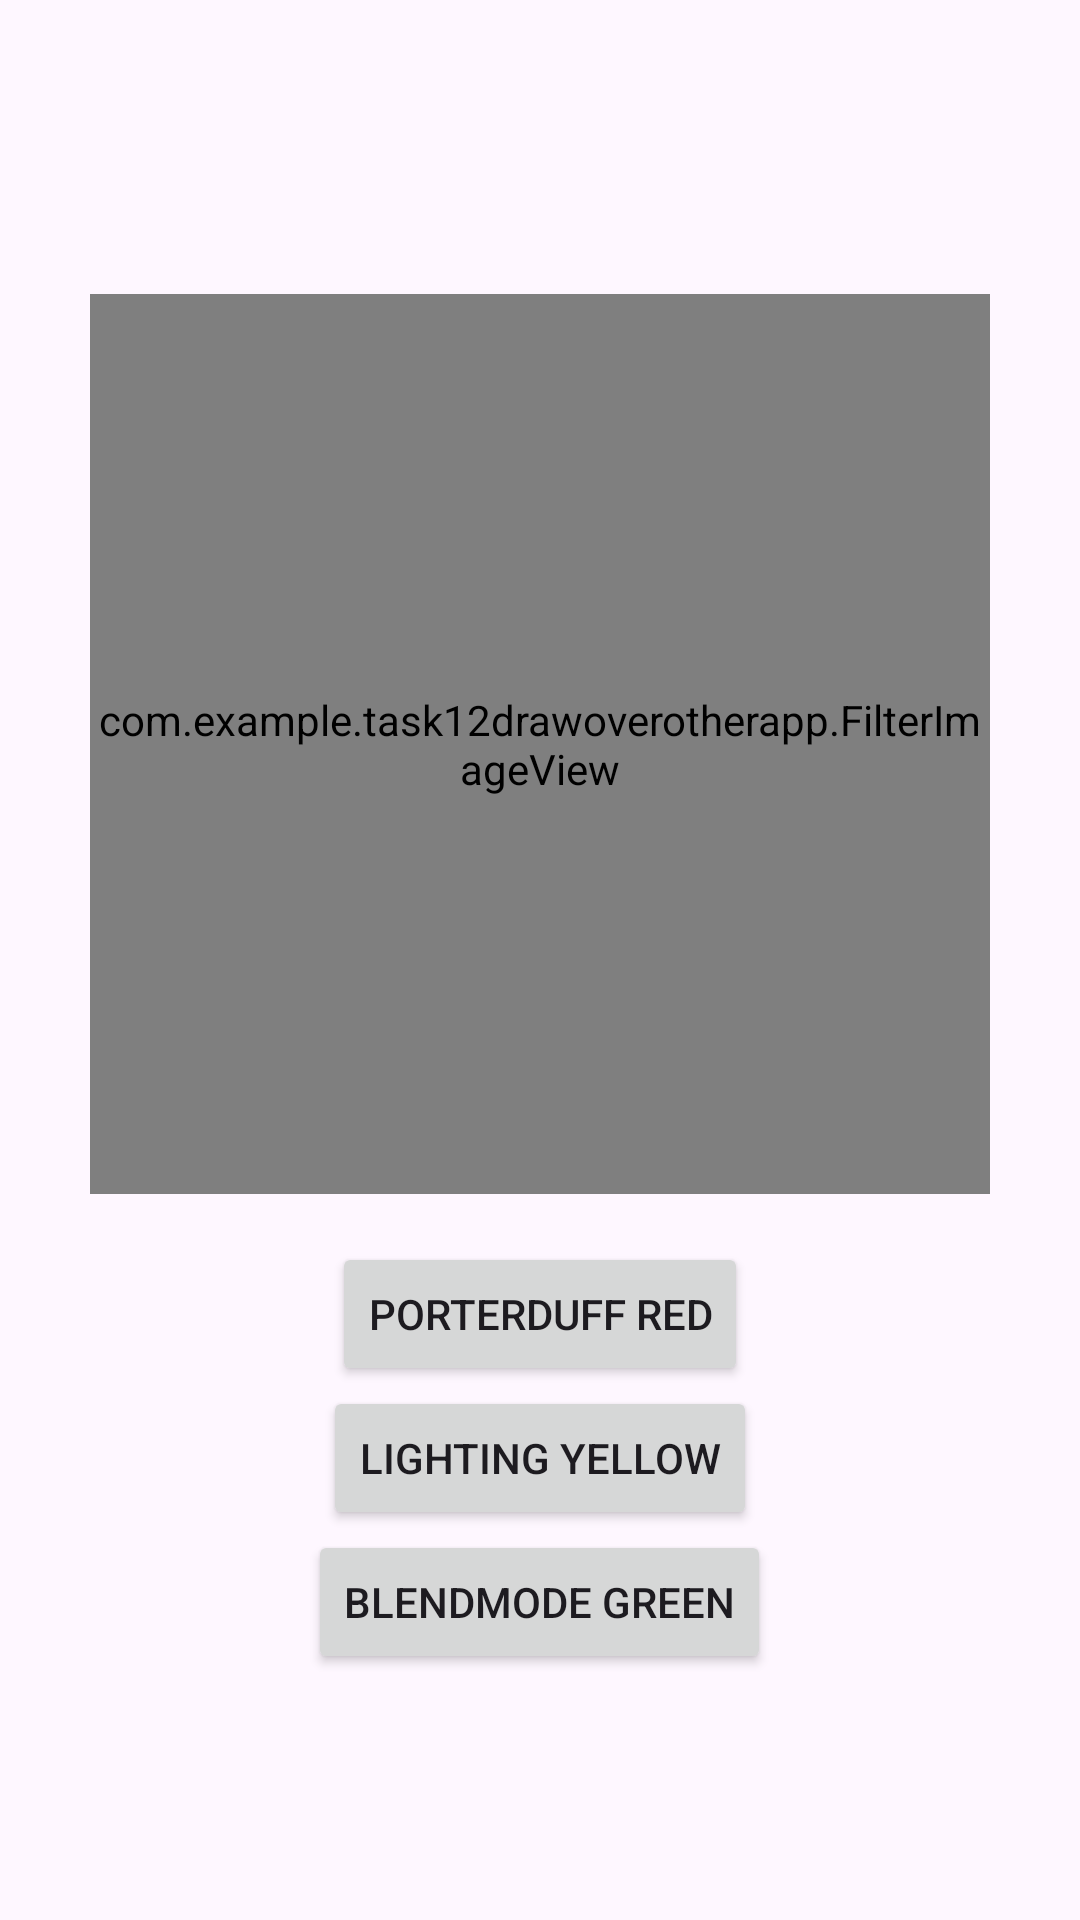

Write the Android layout XML for this screen, with the resource values it uses.
<!-- AndroidManifest.xml: application theme Theme.Task12DrawOverOtherApp -->
<!-- res/layout/activity_image_filter.xml -->
<?xml version="1.0" encoding="utf-8"?>
<LinearLayout xmlns:android="http://schemas.android.com/apk/res/android"
    android:layout_width="match_parent"
    android:orientation="vertical"
    android:gravity="center"
    android:layout_height="match_parent">

    <com.example.task12drawoverotherapp.FilterImageView
        android:id="@+id/filterImageView"
        android:layout_width="300dp"
        android:layout_height="300dp"
        android:layout_margin="16dp" />

    <Button
        android:id="@+id/btnPorterDuff"
        android:layout_width="wrap_content"
        android:layout_height="wrap_content"
        android:text="PorterDuff Red" />

    <Button
        android:id="@+id/btnLighting"
        android:layout_width="wrap_content"
        android:layout_height="wrap_content"
        android:text="Lighting Yellow" />

    <Button
        android:id="@+id/btnBlendMode"
        android:layout_width="wrap_content"
        android:layout_height="wrap_content"
        android:text="BlendMode Green" />
</LinearLayout>
<!-- resources referenced by this layout -->
<resources>
  <style name="Theme.Task12DrawOverOtherApp" parent="Base.Theme.Task12DrawOverOtherApp" />
  <style name="Base.Theme.Task12DrawOverOtherApp" parent="Theme.Material3.DayNight.NoActionBar">
          
          
      </style>
</resources>
